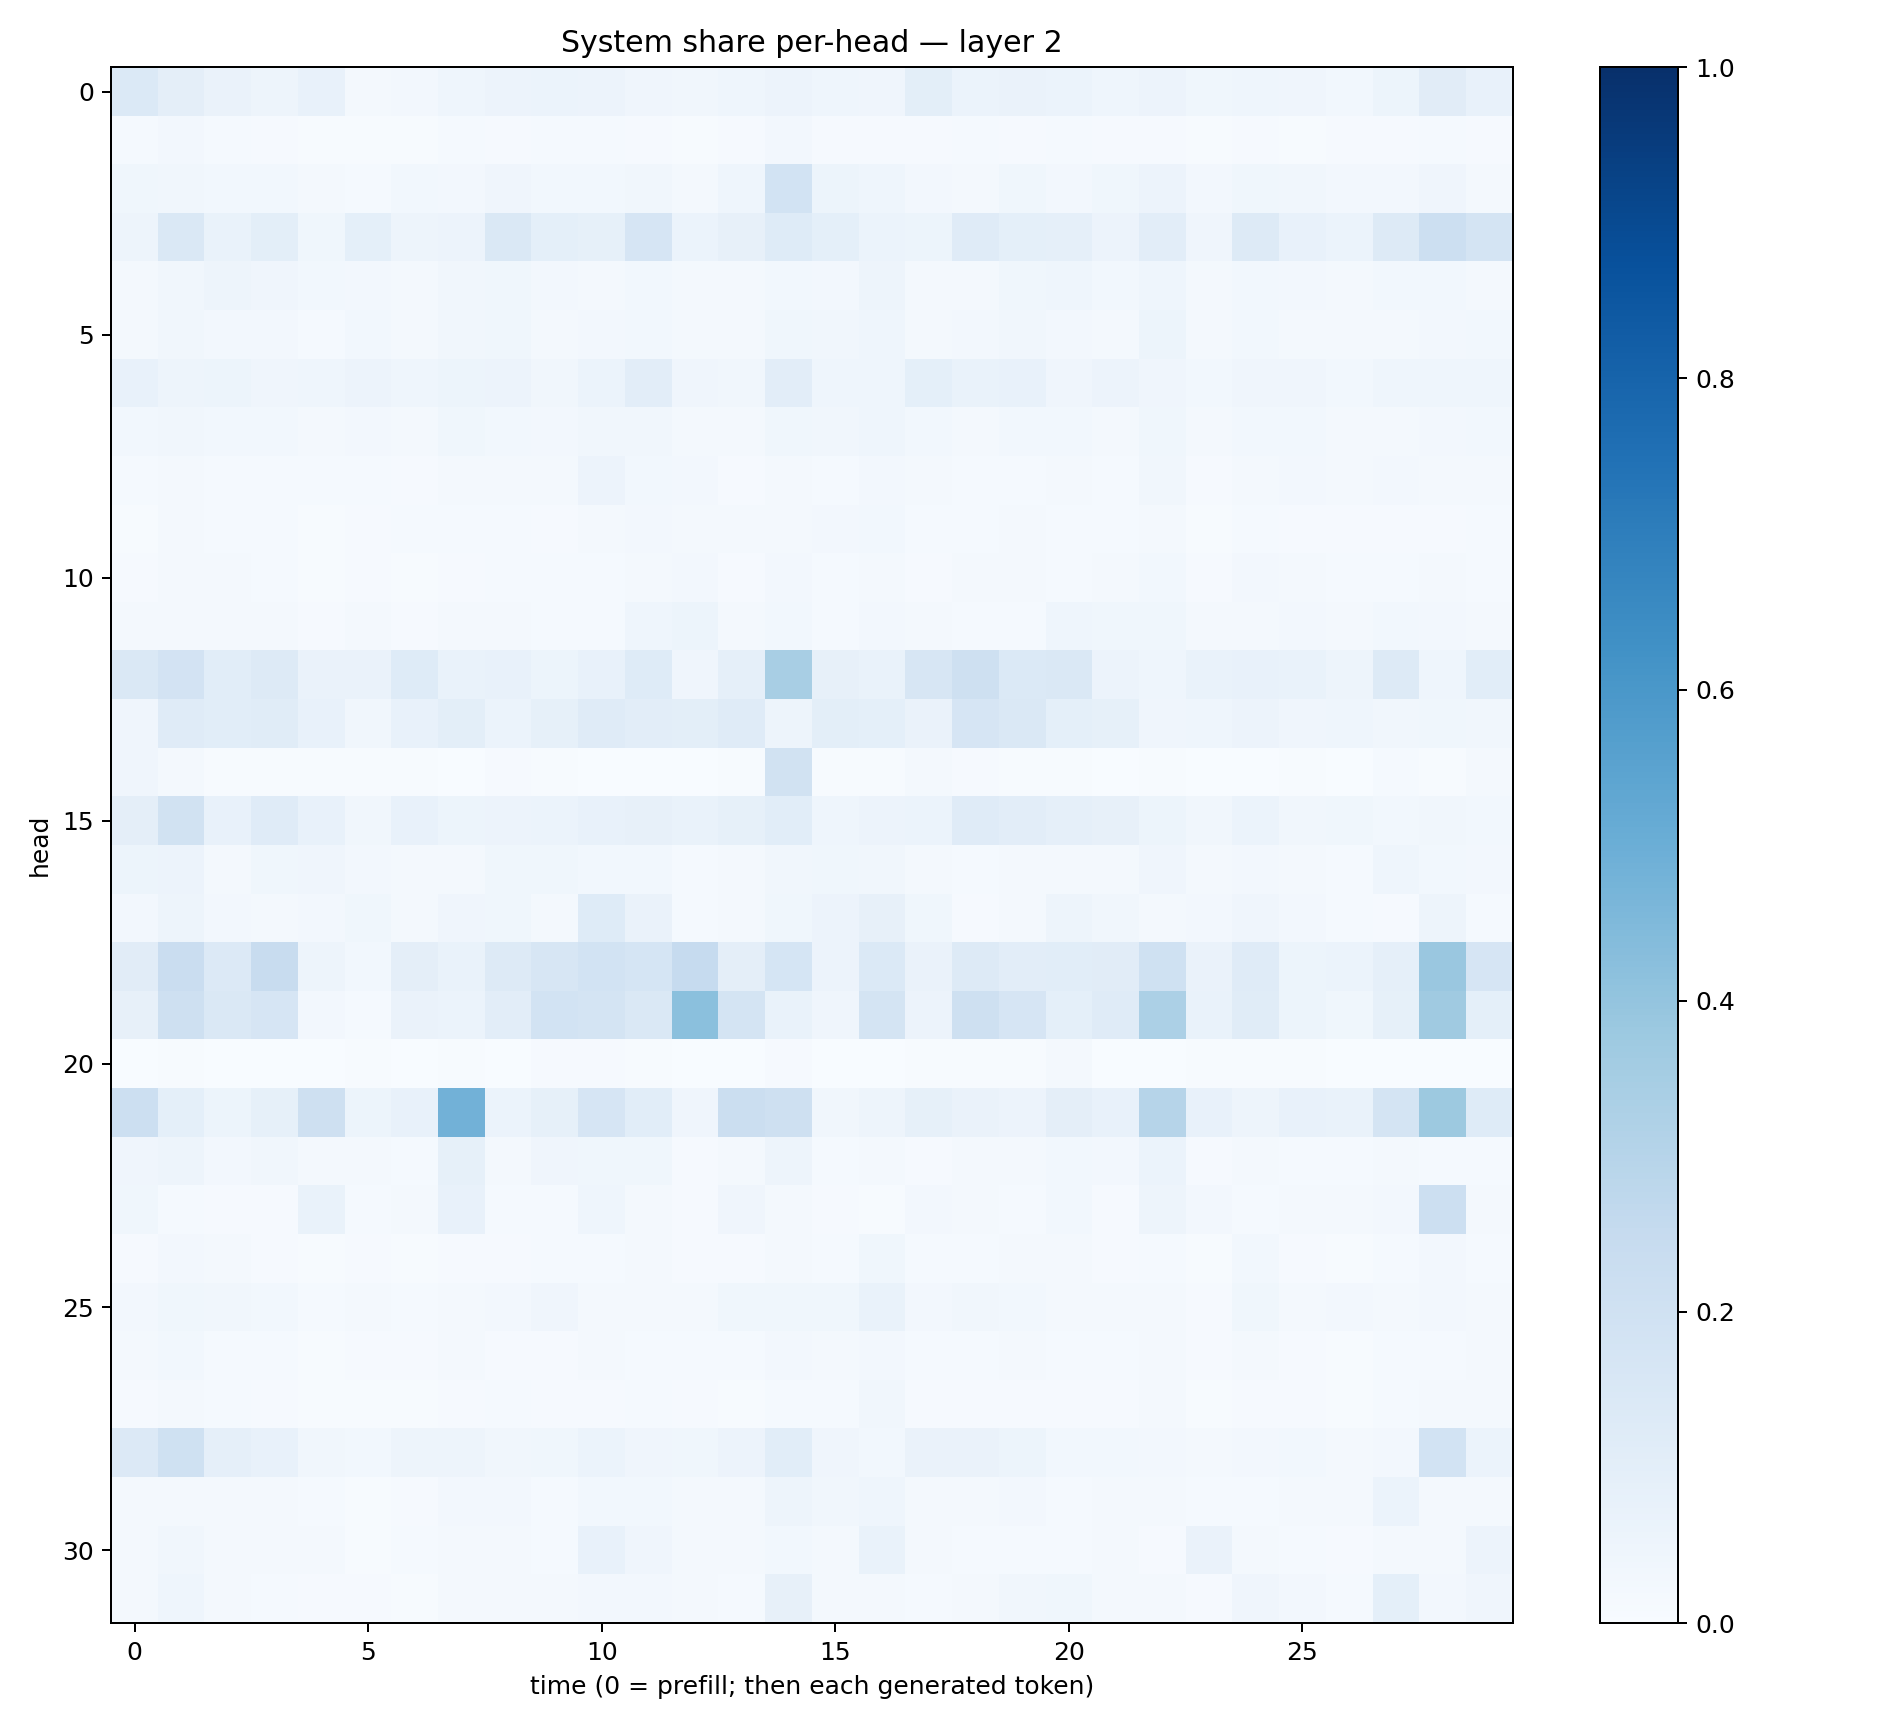

The data file committed next to this chart (first rows):
0.1403065, 0.094254375, 0.06412442, 0.046991598, 0.07640772, 0.02084754, 0.023437906, 0.044602603, 0.05639172, 0.062140603, 0.05664938, 0.04004054, 0.033009134, 0.043330073, 0.0573471, 0.043138057, 0.039294757, 0.10145642, 0.061968643, 0.065416984, 0.0598652, 0.046656206, 0.055697884, 0.03663855
0.01297, 0.0246, 0.01294, 0.01137, 0.005345, 0.007157, 0.00772, 0.01261, 0.008767, 0.01307, 0.01302, 0.01018, 0.004957, 0.008724, 0.0238, 0.009786, 0.01046, 0.01023, 0.01181, 0.01081, 0.01295, 0.008359, 0.009332, 0.004502
0.0368, 0.03505, 0.02736, 0.03095, 0.01688, 0.01185, 0.02856, 0.02634, 0.04191, 0.02792, 0.02934, 0.03266, 0.02334, 0.04641, 0.185, 0.05152, 0.04621, 0.02681, 0.0224, 0.03545, 0.02725, 0.03725, 0.05833, 0.02413
0.05047, 0.1453, 0.07022, 0.0986, 0.03886, 0.09171, 0.04849, 0.05831, 0.146, 0.09079, 0.08535, 0.168, 0.06093, 0.08031, 0.1241, 0.09158, 0.05905, 0.05294, 0.1178, 0.09223, 0.08746, 0.05766, 0.105, 0.04268
0.01785, 0.0325, 0.05013, 0.03939, 0.02805, 0.02722, 0.01594, 0.03251, 0.03593, 0.02555, 0.0201, 0.02767, 0.02228, 0.02118, 0.02739, 0.02568, 0.05038, 0.02136, 0.02084, 0.03549, 0.04494, 0.03052, 0.0462, 0.02123
0.02043, 0.03176, 0.02394, 0.02542, 0.01444, 0.02976, 0.01773, 0.03284, 0.03518, 0.02243, 0.02399, 0.03022, 0.02335, 0.02196, 0.03745, 0.03226, 0.04605, 0.02289, 0.0244, 0.03129, 0.02655, 0.02298, 0.05465, 0.01867
0.07642, 0.04722, 0.05332, 0.04225, 0.04564, 0.05597, 0.0467, 0.05325, 0.05566, 0.03442, 0.06018, 0.1046, 0.04257, 0.03279, 0.1022, 0.04607, 0.04587, 0.09079, 0.07023, 0.07444, 0.04082, 0.05813, 0.0416, 0.02909
0.02761, 0.03364, 0.02964, 0.02872, 0.01954, 0.02465, 0.02037, 0.03721, 0.03114, 0.02555, 0.03438, 0.03417, 0.01957, 0.02324, 0.0375, 0.03128, 0.04565, 0.02974, 0.02336, 0.02781, 0.02899, 0.02241, 0.03773, 0.01711
0.01222, 0.01924, 0.01404, 0.01276, 0.01343, 0.01483, 0.01152, 0.02007, 0.01816, 0.0169, 0.05619, 0.02965, 0.02392, 0.0117, 0.01968, 0.01332, 0.02529, 0.0202, 0.01326, 0.01489, 0.01694, 0.0132, 0.03414, 0.01158
0.007479, 0.01935, 0.01562, 0.01311, 0.007467, 0.008514, 0.01406, 0.01491, 0.01472, 0.01159, 0.01684, 0.02619, 0.01865, 0.01825, 0.02029, 0.02575, 0.03079, 0.0128, 0.01499, 0.01819, 0.01351, 0.01414, 0.02075, 0.006654
0.01017, 0.01928, 0.02206, 0.01426, 0.006255, 0.009237, 0.005005, 0.01152, 0.01514, 0.01506, 0.01247, 0.01679, 0.02469, 0.009933, 0.02477, 0.01214, 0.01954, 0.01116, 0.01857, 0.01711, 0.01295, 0.01972, 0.02956, 0.009315
0.01634, 0.02002, 0.01665, 0.01806, 0.008139, 0.01646, 0.009862, 0.01654, 0.02074, 0.01178, 0.01379, 0.04348, 0.05187, 0.01938, 0.02791, 0.0143, 0.02554, 0.01933, 0.0151, 0.01431, 0.04467, 0.03813, 0.03888, 0.01816
0.1407, 0.1805, 0.1071, 0.1286, 0.06584, 0.06516, 0.1244, 0.06818, 0.07502, 0.05218, 0.07169, 0.1224, 0.04123, 0.08771, 0.3425, 0.07869, 0.06781, 0.1598, 0.2082, 0.1401, 0.1484, 0.05702, 0.04399, 0.069
0.04277, 0.1176, 0.1091, 0.114, 0.07168, 0.03198, 0.07061, 0.1008, 0.06205, 0.08337, 0.1198, 0.1047, 0.09853, 0.1176, 0.04729, 0.09977, 0.09251, 0.06518, 0.1666, 0.1422, 0.09268, 0.08561, 0.03929, 0.04612
0.04201, 0.01948, 0.004809, 0.004676, 0.006147, 0.00576, 0.004347, 0.003708, 0.008328, 0.004675, 0.0037, 0.003704, 0.003781, 0.005722, 0.1884, 0.005868, 0.005287, 0.02115, 0.009295, 0.005995, 0.006679, 0.003813, 0.004311, 0.002
0.09537, 0.19, 0.07211, 0.1189, 0.07429, 0.03226, 0.07338, 0.05188, 0.05575, 0.06008, 0.07216, 0.08049, 0.06754, 0.08378, 0.1055, 0.04334, 0.05648, 0.05909, 0.1185, 0.1027, 0.08722, 0.08008, 0.05213, 0.03478
0.05316, 0.05484, 0.02187, 0.03532, 0.04235, 0.02559, 0.01875, 0.02188, 0.03778, 0.03615, 0.03019, 0.02989, 0.01352, 0.01865, 0.03361, 0.03751, 0.03317, 0.02037, 0.01548, 0.02258, 0.02294, 0.01735, 0.04213, 0.01894
0.02349, 0.04859, 0.02501, 0.01943, 0.02538, 0.03585, 0.01752, 0.04144, 0.03711, 0.02267, 0.1228, 0.0653, 0.01231, 0.02341, 0.03518, 0.05728, 0.08008, 0.03601, 0.011, 0.02182, 0.04827, 0.03251, 0.02017, 0.02435
0.1097, 0.2269, 0.1342, 0.2352, 0.04884, 0.03061, 0.09507, 0.06913, 0.1308, 0.1571, 0.1869, 0.1716, 0.2486, 0.09529, 0.1713, 0.05581, 0.1379, 0.06386, 0.1262, 0.1044, 0.1088, 0.111, 0.1997, 0.06607
0.07858, 0.2107, 0.1472, 0.1667, 0.02552, 0.01561, 0.06293, 0.0613, 0.1027, 0.1842, 0.175, 0.1415, 0.4202, 0.1788, 0.06803, 0.0422, 0.1748, 0.05503, 0.206, 0.1649, 0.09196, 0.12, 0.3285, 0.06946
0.003772, 0.004375, 0.003503, 0.002303, 0.002614, 0.005586, 0.003158, 0.004958, 0.002331, 0.01078, 0.01055, 0.004117, 0.002692, 0.00372, 0.009023, 0.003307, 0.00389, 0.007592, 0.004445, 0.006904, 0.02343, 0.002139, 0.002784, 0.004838
0.2165, 0.09367, 0.05282, 0.08521, 0.2079, 0.05175, 0.07234, 0.4815, 0.06228, 0.08587, 0.1644, 0.1084, 0.0407, 0.2232, 0.2085, 0.03456, 0.04929, 0.08297, 0.06519, 0.05787, 0.096, 0.07664, 0.3004, 0.07275
0.04068, 0.05071, 0.02617, 0.03452, 0.02284, 0.01769, 0.01391, 0.08405, 0.02044, 0.03986, 0.03555, 0.03867, 0.009477, 0.02186, 0.04716, 0.01488, 0.01897, 0.01106, 0.01689, 0.02062, 0.02964, 0.02523, 0.06012, 0.008286
0.03632, 0.01275, 0.01068, 0.01002, 0.06977, 0.01464, 0.02005, 0.07054, 0.01246, 0.01402, 0.04375, 0.02043, 0.01135, 0.04213, 0.02236, 0.008784, 0.007685, 0.02657, 0.02101, 0.01419, 0.02886, 0.01086, 0.04932, 0.02477
0.01013, 0.02724, 0.01568, 0.01093, 0.006792, 0.009106, 0.006996, 0.0108, 0.01167, 0.01173, 0.01293, 0.02158, 0.00798, 0.00801, 0.01861, 0.0143, 0.0372, 0.01516, 0.01252, 0.0164, 0.01923, 0.009242, 0.01412, 0.005527
0.02658, 0.03623, 0.03176, 0.0288, 0.01248, 0.0175, 0.01392, 0.01815, 0.02666, 0.04068, 0.02199, 0.0226, 0.02121, 0.03725, 0.03615, 0.03886, 0.06707, 0.02349, 0.03462, 0.0312, 0.0223, 0.01849, 0.0222, 0.01149
0.01799, 0.03042, 0.0129, 0.01459, 0.006994, 0.01057, 0.009495, 0.01836, 0.01036, 0.01086, 0.01902, 0.01467, 0.01425, 0.01494, 0.02351, 0.01823, 0.02732, 0.01463, 0.01287, 0.01642, 0.0136, 0.01513, 0.02242, 0.008916
0.008062, 0.01855, 0.01217, 0.009874, 0.005168, 0.004739, 0.004668, 0.01064, 0.01472, 0.008814, 0.008821, 0.01279, 0.008889, 0.007026, 0.01526, 0.01513, 0.03342, 0.009403, 0.009672, 0.009798, 0.00946, 0.01016, 0.01565, 0.005662
0.1338, 0.1998, 0.08623, 0.07169, 0.03212, 0.02758, 0.05002, 0.05018, 0.0337, 0.03636, 0.0618, 0.04197, 0.03534, 0.05518, 0.1061, 0.04005, 0.03012, 0.06394, 0.06571, 0.05389, 0.02874, 0.03091, 0.02359, 0.01887
0.02082, 0.02294, 0.02183, 0.01856, 0.01182, 0.006745, 0.01021, 0.02568, 0.02567, 0.01442, 0.02972, 0.02881, 0.02156, 0.0196, 0.05007, 0.03318, 0.04428, 0.01731, 0.02141, 0.02596, 0.01184, 0.0171, 0.02123, 0.01492
0.01996, 0.03207, 0.01586, 0.01961, 0.01692, 0.007256, 0.01496, 0.01584, 0.01763, 0.01291, 0.07093, 0.03969, 0.0232, 0.02052, 0.02883, 0.02262, 0.06703, 0.01781, 0.01555, 0.01444, 0.01207, 0.02331, 0.01112, 0.06436
0.01899, 0.04298, 0.018, 0.01558, 0.01078, 0.01141, 0.007599, 0.01672, 0.02167, 0.02055, 0.02651, 0.02713, 0.01637, 0.01313, 0.08111, 0.01885, 0.01641, 0.01208, 0.01716, 0.03401, 0.03657, 0.02141, 0.02261, 0.01025
